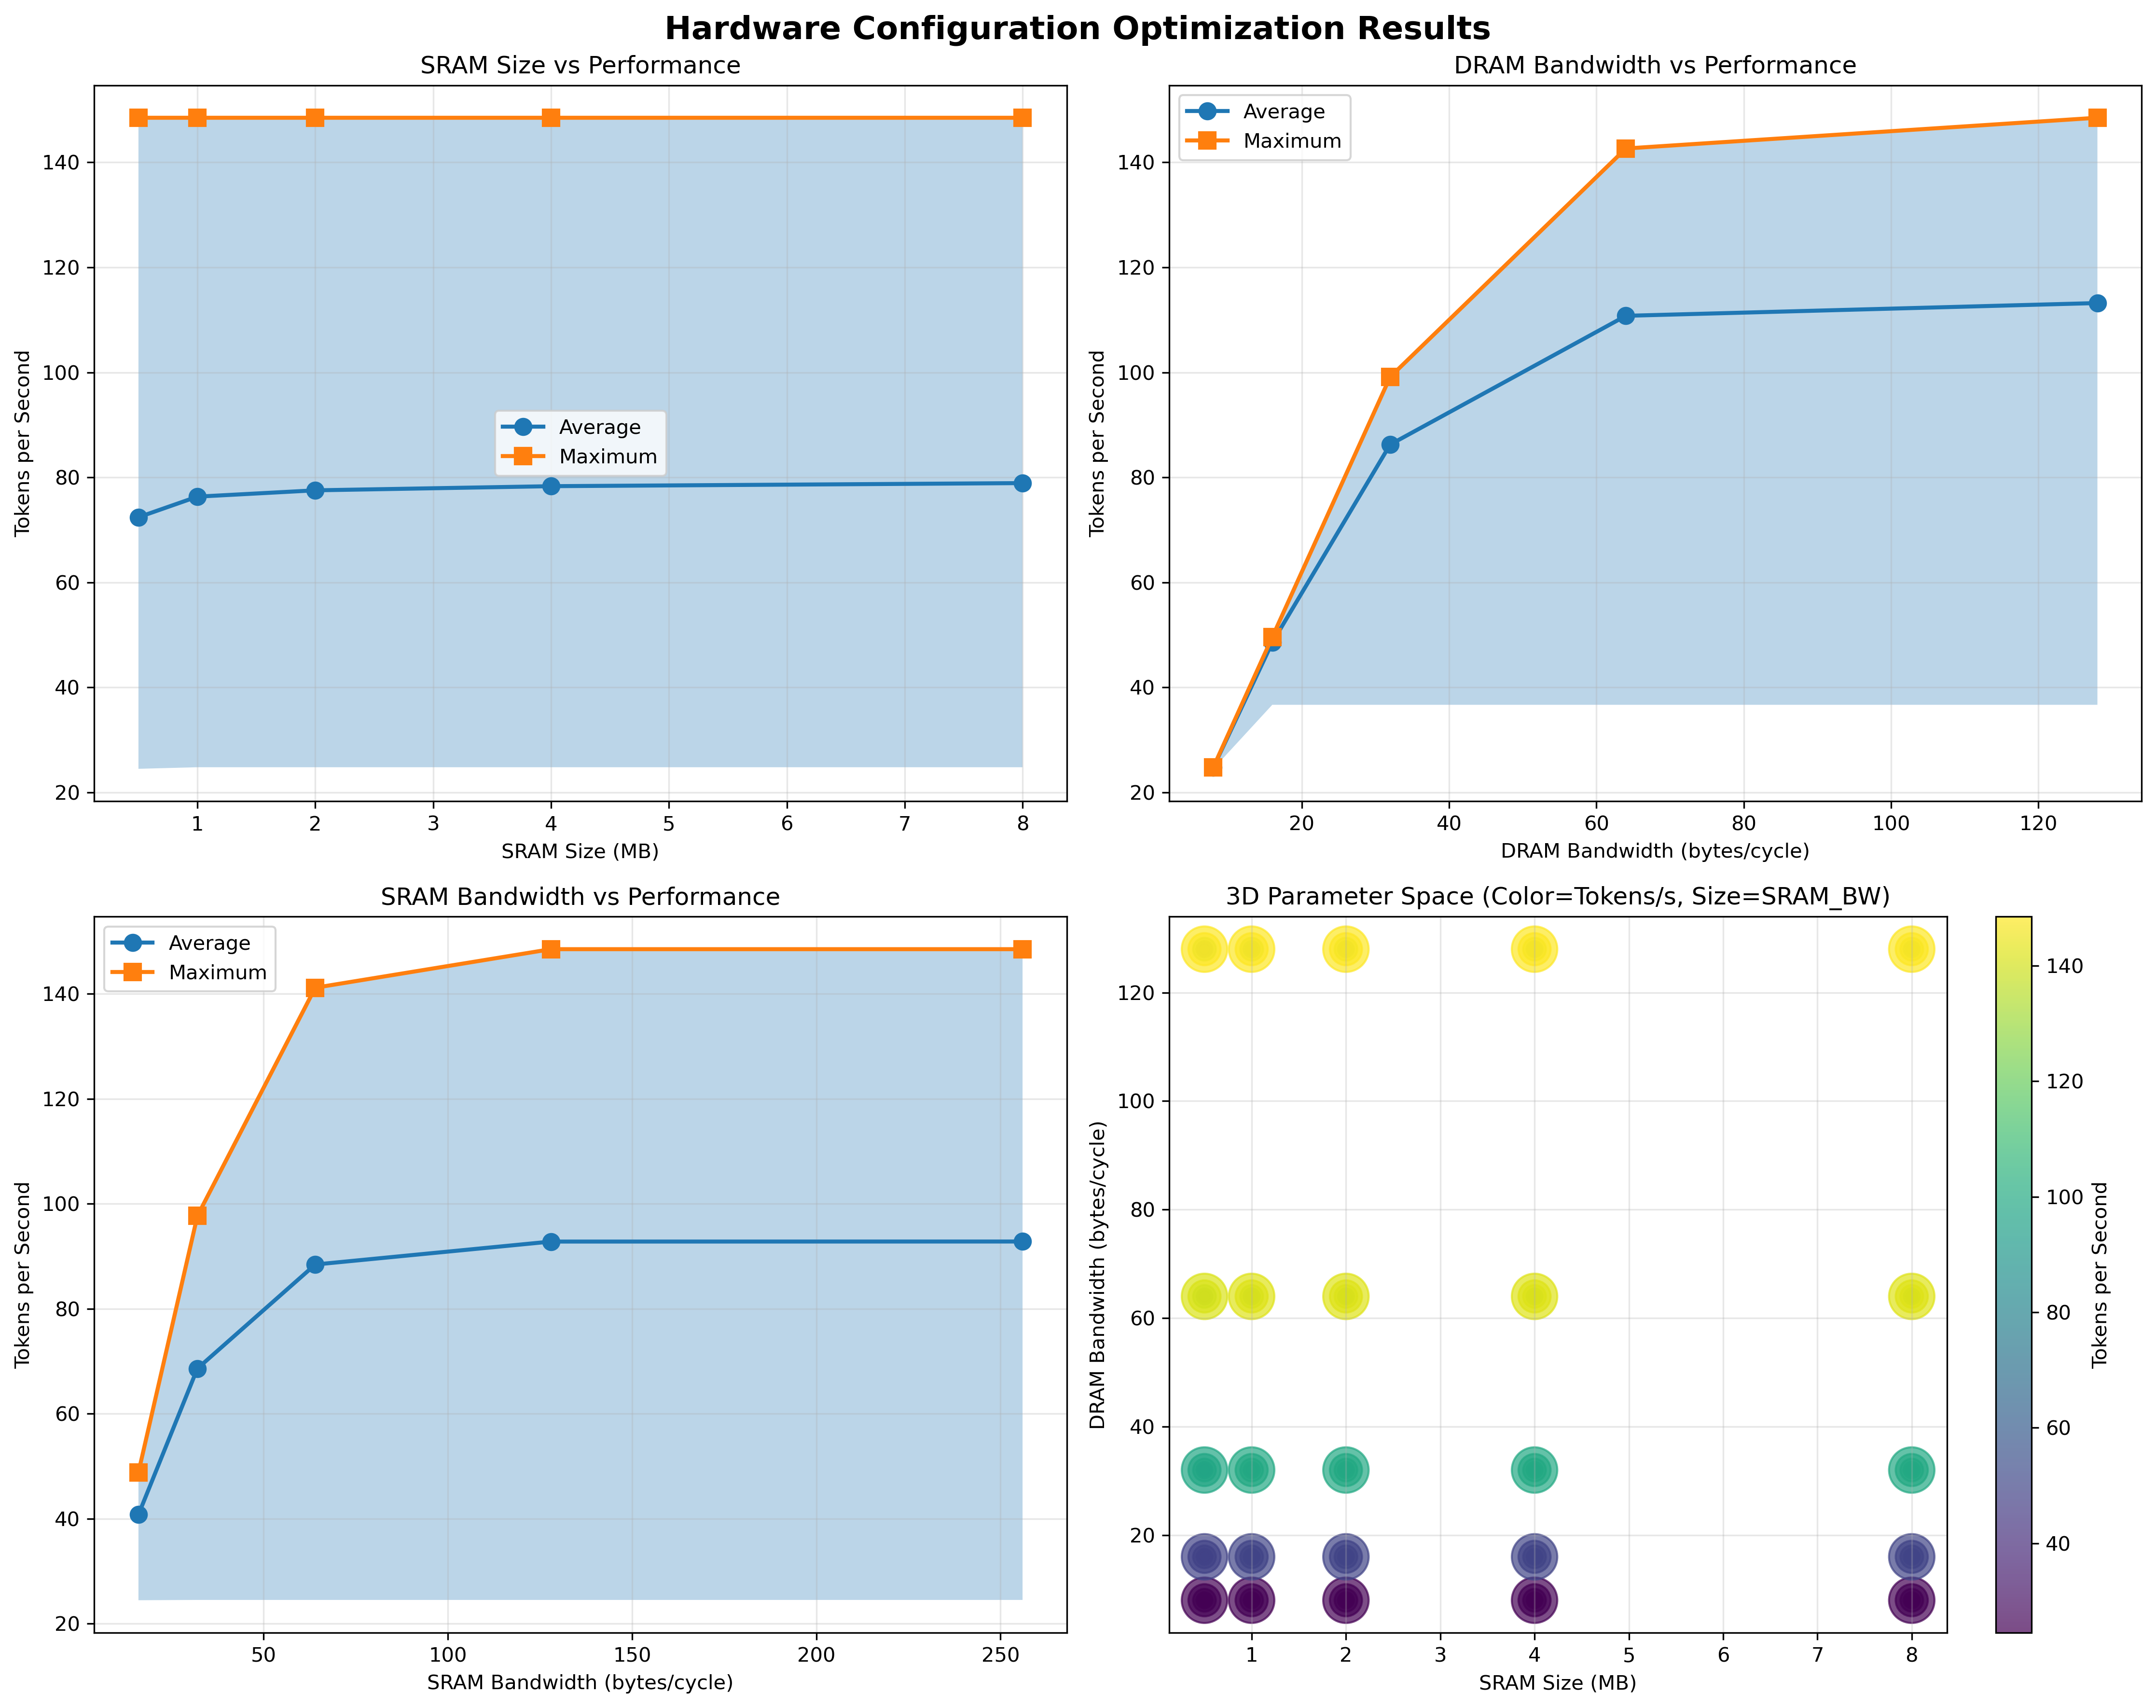

Source data for this figure (header and first rows):
sram_size_mb, dram_bandwidth, sram_bandwidth, tokens_per_second, per_layer_time_ms, per_forward_time_ms, total_cycles, success
0.5, 8, 16, 24.48, 0.07091, 163.4, 6807552, True
0.5, 8, 32, 24.54, 0.07074, 163, 6791168, True
0.5, 8, 64, 24.54, 0.07074, 163, 6791168, True
0.5, 8, 128, 24.54, 0.07074, 163, 6791168, True
0.5, 8, 256, 24.54, 0.07074, 163, 6791168, True
0.5, 16, 16, 36.67, 0.04734, 109.1, 4544512, True
0.5, 16, 32, 48.97, 0.03546, 81.69, 3403776, True
0.5, 16, 64, 49.08, 0.03537, 81.49, 3395584, True
0.5, 16, 128, 49.08, 0.03537, 81.49, 3395584, True
0.5, 16, 256, 49.08, 0.03537, 81.49, 3395584, True
0.5, 32, 16, 36.67, 0.04734, 109.1, 4544512, True
0.5, 32, 32, 73.35, 0.02367, 54.53, 2272256, True
0.5, 32, 64, 97.93, 0.01773, 40.85, 1701888, True
0.5, 32, 128, 98.17, 0.01769, 40.75, 1697792, True
0.5, 32, 256, 98.17, 0.01769, 40.75, 1697792, True
0.5, 64, 16, 36.67, 0.04734, 109.1, 4544512, True
0.5, 64, 32, 73.35, 0.02367, 54.53, 2272256, True
0.5, 64, 64, 125.1, 0.01388, 31.99, 1332736, True
0.5, 64, 128, 141.4, 0.01228, 28.29, 1178624, True
0.5, 64, 256, 141.7, 0.01226, 28.24, 1176576, True
0.5, 128, 16, 36.67, 0.04734, 109.1, 4544512, True
0.5, 128, 32, 73.35, 0.02367, 54.53, 2272256, True
0.5, 128, 64, 125.1, 0.01388, 31.99, 1332736, True
0.5, 128, 128, 148.5, 0.01169, 26.94, 1122304, True
0.5, 128, 256, 148.5, 0.01169, 26.94, 1122304, True
1.0, 8, 16, 24.78, 0.07006, 161.4, 6725632, True
1.0, 8, 32, 24.78, 0.07006, 161.4, 6725632, True
1.0, 8, 64, 24.78, 0.07006, 161.4, 6725632, True
1.0, 8, 128, 24.78, 0.07006, 161.4, 6725632, True
1.0, 8, 256, 24.78, 0.07006, 161.4, 6725632, True
1.0, 16, 16, 44.34, 0.03916, 90.22, 3759104, True
1.0, 16, 32, 49.56, 0.03503, 80.71, 3362816, True
1.0, 16, 64, 49.56, 0.03503, 80.71, 3362816, True
1.0, 16, 128, 49.56, 0.03503, 80.71, 3362816, True
1.0, 16, 256, 49.56, 0.03503, 80.71, 3362816, True
1.0, 32, 16, 44.34, 0.03916, 90.22, 3759104, True
1.0, 32, 32, 88.67, 0.01958, 45.11, 1879552, True
1.0, 32, 64, 99.12, 0.01751, 40.35, 1681408, True
1.0, 32, 128, 99.12, 0.01751, 40.35, 1681408, True
1.0, 32, 256, 99.12, 0.01751, 40.35, 1681408, True
1.0, 64, 16, 44.34, 0.03916, 90.22, 3759104, True
1.0, 64, 32, 88.67, 0.01958, 45.11, 1879552, True
1.0, 64, 64, 131.5, 0.0132, 30.42, 1267456, True
1.0, 64, 128, 142.6, 0.01217, 28.04, 1168384, True
1.0, 64, 256, 142.6, 0.01217, 28.04, 1168384, True
1.0, 128, 16, 44.34, 0.03916, 90.22, 3759104, True
1.0, 128, 32, 88.67, 0.01958, 45.11, 1879552, True
1.0, 128, 64, 131.5, 0.0132, 30.42, 1267456, True
1.0, 128, 128, 148.5, 0.01169, 26.94, 1122304, True
1.0, 128, 256, 148.5, 0.01169, 26.94, 1122304, True
2.0, 8, 16, 24.78, 0.07006, 161.4, 6725632, True
2.0, 8, 32, 24.78, 0.07006, 161.4, 6725632, True
2.0, 8, 64, 24.78, 0.07006, 161.4, 6725632, True
2.0, 8, 128, 24.78, 0.07006, 161.4, 6725632, True
2.0, 8, 256, 24.78, 0.07006, 161.4, 6725632, True
2.0, 16, 16, 46.43, 0.03739, 86.15, 3589632, True
2.0, 16, 32, 49.56, 0.03503, 80.71, 3362816, True
2.0, 16, 64, 49.56, 0.03503, 80.71, 3362816, True
2.0, 16, 128, 49.56, 0.03503, 80.71, 3362816, True
2.0, 16, 256, 49.56, 0.03503, 80.71, 3362816, True
... 65 more rows
